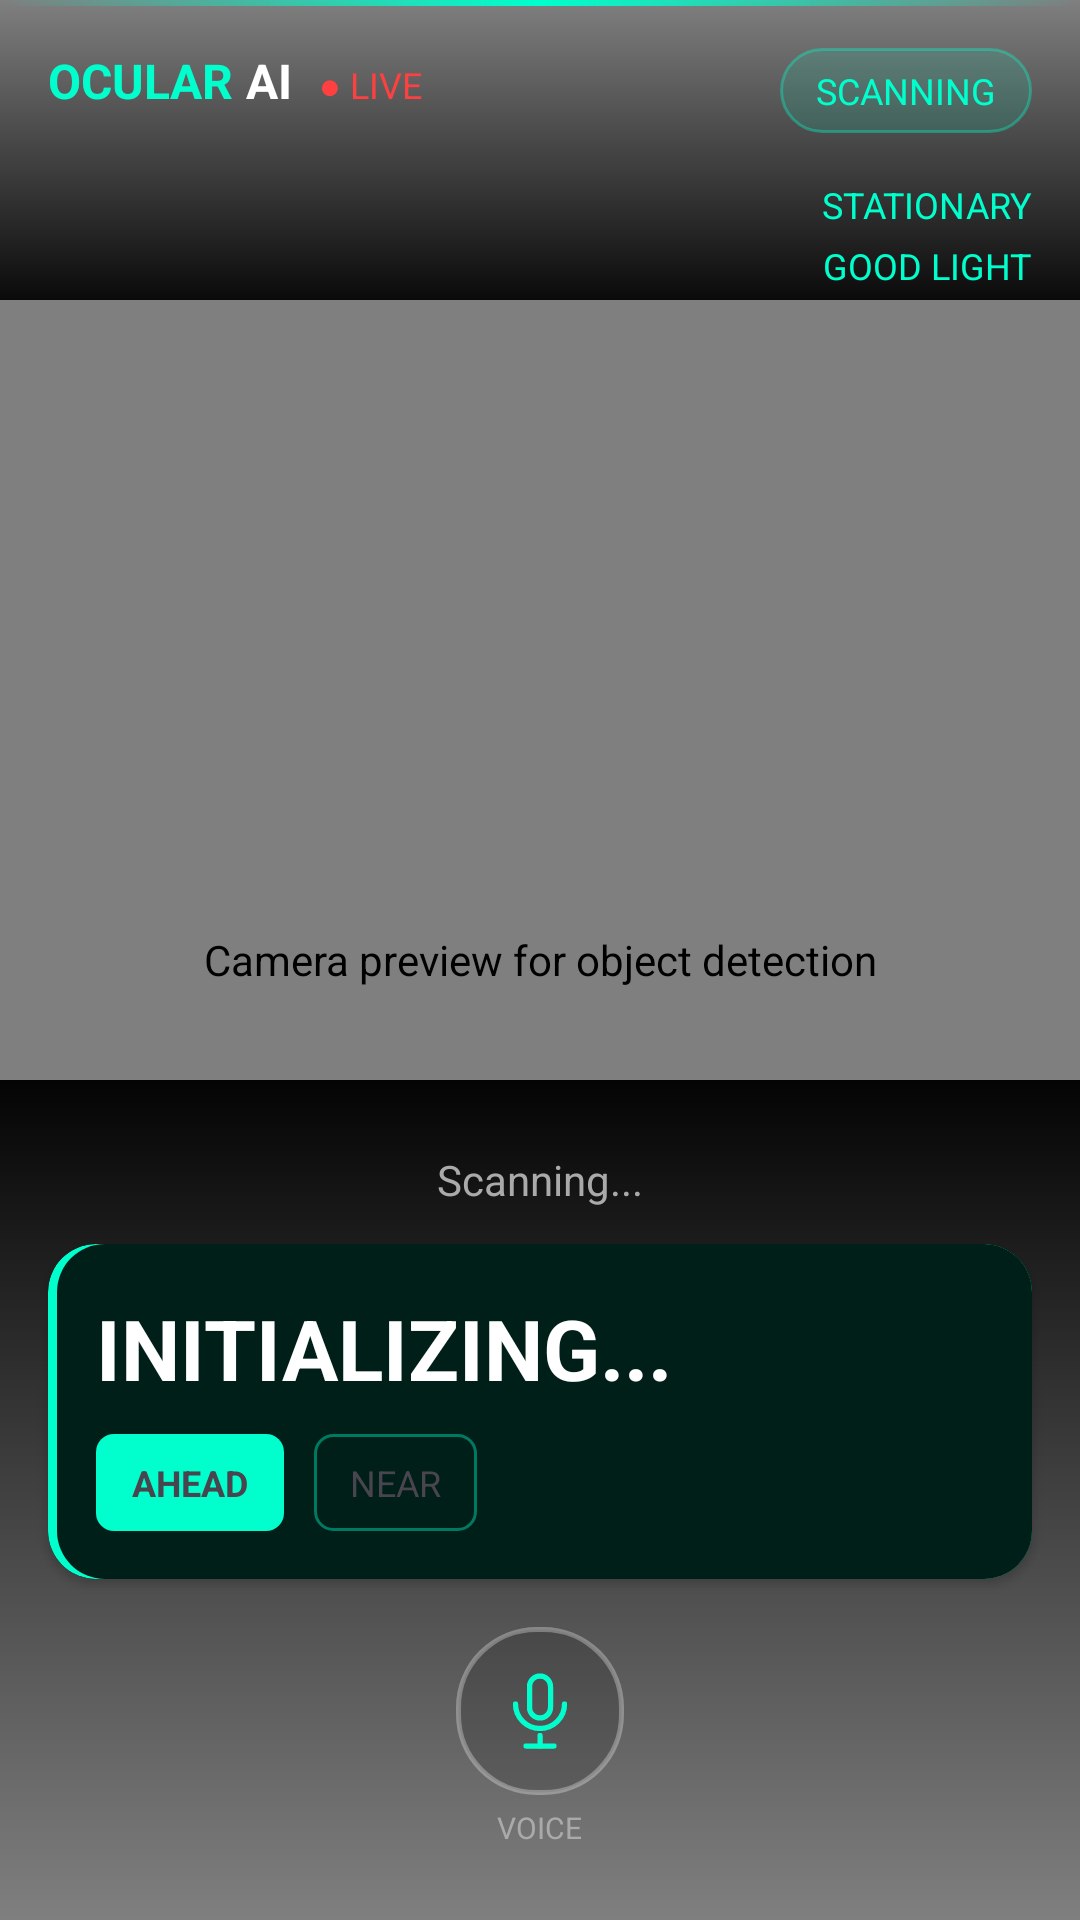

The Android layout XML behind this screen, and the referenced resources:
<!-- AndroidManifest.xml: application theme Theme.OcularAI -->
<!-- res/layout/activity_main.xml -->
<?xml version="1.0" encoding="utf-8"?>
<FrameLayout xmlns:android="http://schemas.android.com/apk/res/android"
    xmlns:app="http://schemas.android.com/apk/res-auto"
    android:layout_width="match_parent"
    android:layout_height="match_parent"
    android:background="#000000">

    <androidx.camera.view.PreviewView
        android:id="@+id/previewView"
        android:layout_width="match_parent"
        android:layout_height="match_parent"
        android:contentDescription="Camera preview for object detection"
        app:implementationMode="performance" />

    <View
        android:layout_width="match_parent"
        android:layout_height="100dp"
        android:background="@drawable/gradient_top"
        android:importantForAccessibility="no" />

    <View
        android:layout_width="match_parent"
        android:layout_height="280dp"
        android:layout_gravity="bottom"
        android:background="@drawable/gradient_bottom"
        android:importantForAccessibility="no" />

    <View
        android:id="@+id/scanLine"
        android:layout_width="match_parent"
        android:layout_height="2dp"
        android:background="@drawable/scan_line_gradient"
        android:importantForAccessibility="no" />

    <View
        android:id="@+id/dangerBorder"
        android:layout_width="match_parent"
        android:layout_height="match_parent"
        android:layout_margin="4dp"
        android:background="@drawable/danger_border"
        android:visibility="gone"
        android:clickable="false"
        android:focusable="false"
        android:importantForAccessibility="no" />

    <androidx.constraintlayout.widget.ConstraintLayout
        android:layout_width="match_parent"
        android:layout_height="wrap_content"
        android:paddingTop="16dp"
        android:paddingStart="16dp"
        android:paddingEnd="16dp">

        <LinearLayout
            android:id="@+id/appTitle"
            android:layout_width="wrap_content"
            android:layout_height="wrap_content"
            android:orientation="horizontal"
            app:layout_constraintStart_toStartOf="parent"
            app:layout_constraintTop_toTopOf="parent">

            <TextView
                android:layout_width="wrap_content"
                android:layout_height="wrap_content"
                android:text="OCULAR"
                android:textColor="#00FFCC"
                android:textSize="16sp"
                android:textStyle="bold" />

            <TextView
                android:layout_width="wrap_content"
                android:layout_height="wrap_content"
                android:text=" AI"
                android:textColor="#FFFFFF"
                android:textSize="16sp"
                android:textStyle="bold" />

            <TextView
                android:layout_width="wrap_content"
                android:layout_height="wrap_content"
                android:text=" ● LIVE"
                android:textColor="#FF4040"
                android:textSize="12sp"
                android:layout_marginStart="6dp" />
        </LinearLayout>

        <TextView
            android:id="@+id/statusPill"
            android:layout_width="wrap_content"
            android:layout_height="wrap_content"
            android:text="SCANNING"
            android:textColor="#00FFCC"
            android:textSize="12sp"
            android:paddingStart="12dp"
            android:paddingEnd="12dp"
            android:paddingTop="6dp"
            android:paddingBottom="6dp"
            android:background="@drawable/status_pill_bg"
            android:contentDescription="System status scanning"
            app:layout_constraintEnd_toEndOf="parent"
            app:layout_constraintTop_toTopOf="parent" />

    </androidx.constraintlayout.widget.ConstraintLayout>

    <LinearLayout
        android:layout_width="wrap_content"
        android:layout_height="wrap_content"
        android:layout_gravity="top|end"
        android:layout_marginTop="60dp"
        android:layout_marginEnd="16dp"
        android:orientation="vertical"
        android:gravity="end">

        <TextView
            android:id="@+id/modeText"
            android:layout_width="wrap_content"
            android:layout_height="wrap_content"
            android:text="STATIONARY"
            android:textColor="#00FFCC"
            android:textSize="12sp"
            android:contentDescription="Current mode stationary" />

        <TextView
            android:id="@+id/lightingText"
            android:layout_width="wrap_content"
            android:layout_height="wrap_content"
            android:text="GOOD LIGHT"
            android:textColor="#00FFCC"
            android:textSize="12sp"
            android:layout_marginTop="4dp"
            android:contentDescription="Lighting condition good" />
    </LinearLayout>

    <LinearLayout
        android:layout_width="match_parent"
        android:layout_height="wrap_content"
        android:layout_gravity="bottom"
        android:orientation="vertical"
        android:gravity="center_horizontal"
        android:paddingBottom="24dp">

        <TextView
            android:id="@+id/objCount"
            android:layout_width="wrap_content"
            android:layout_height="wrap_content"
            android:text="Scanning..."
            android:textColor="#AAAAAA"
            android:textSize="14sp"
            android:layout_marginBottom="12dp"
            android:contentDescription="Objects being detected" />

        <androidx.cardview.widget.CardView
            android:id="@+id/detectCard"
            android:layout_width="match_parent"
            android:layout_height="wrap_content"
            android:layout_marginStart="16dp"
            android:layout_marginEnd="16dp"
            android:layout_marginBottom="16dp"
            app:cardBackgroundColor="#E0000000"
            app:cardCornerRadius="16dp">

            <LinearLayout
                android:layout_width="match_parent"
                android:layout_height="wrap_content"
                android:orientation="vertical"
                android:padding="16dp"
                android:background="@drawable/card_left_border">

                <TextView
                    android:id="@+id/resultTextView"
                    android:layout_width="wrap_content"
                    android:layout_height="wrap_content"
                    android:text="INITIALIZING..."
                    android:textColor="#FFFFFF"
                    android:textSize="28sp"
                    android:textStyle="bold"
                    android:contentDescription="Detected object initializing" />

                <LinearLayout
                    android:layout_width="wrap_content"
                    android:layout_height="wrap_content"
                    android:orientation="horizontal"
                    android:layout_marginTop="10dp">

                    <TextView
                        android:id="@+id/dirChip"
                        android:layout_width="wrap_content"
                        android:layout_height="wrap_content"
                        android:text="AHEAD"
                        android:textSize="12sp"
                        android:textStyle="bold"
                        android:padding="8dp"
                        android:paddingStart="12dp"
                        android:paddingEnd="12dp"
                        android:background="@drawable/chip_direction"
                        android:contentDescription="Object direction ahead" />

                    <TextView
                        android:id="@+id/distChip"
                        android:layout_width="wrap_content"
                        android:layout_height="wrap_content"
                        android:text="NEAR"
                        android:textSize="12sp"
                        android:padding="8dp"
                        android:paddingStart="12dp"
                        android:paddingEnd="12dp"
                        android:layout_marginStart="10dp"
                        android:background="@drawable/chip_distance"
                        android:contentDescription="Object distance near" />
                </LinearLayout>
            </LinearLayout>
        </androidx.cardview.widget.CardView>

        <LinearLayout
            android:id="@+id/micBtn"
            android:layout_width="wrap_content"
            android:layout_height="wrap_content"
            android:orientation="vertical"
            android:gravity="center"
            android:clickable="true"
            android:focusable="true"
            android:background="?attr/selectableItemBackgroundBorderless">

            <LinearLayout
                android:layout_width="56dp"
                android:layout_height="56dp"
                android:background="@drawable/mic_button_bg"
                android:gravity="center">

                <ImageView
                    android:layout_width="28dp"
                    android:layout_height="28dp"
                    android:src="@drawable/ic_mic"
                    app:tint="#00FFCC" />
            </LinearLayout>

            <TextView
                android:id="@+id/micLabel"
                android:layout_width="wrap_content"
                android:layout_height="wrap_content"
                android:text="VOICE"
                android:textColor="#AAAAAA"
                android:textSize="10sp"
                android:layout_marginTop="4dp" />
        </LinearLayout>
    </LinearLayout>

</FrameLayout>
<!-- resources referenced by this layout -->
<resources>
  <!-- drawable card_left_border (drawable) -->
  <?xml version="1.0" encoding="utf-8"?>
  <layer-list xmlns:android="http://schemas.android.com/apk/res/android">
  <item>
      <shape>
          <solid android:color="#00FFCC" />
          <corners android:radius="16dp" />
      </shape>
  </item>
  <item android:left="3dp">
      <shape>
          <solid android:color="#E0000000" />  
          <corners android:radius="16dp" />
      </shape>
  </item>
  </layer-list>
  <!-- drawable chip_direction (drawable) -->
  <?xml version="1.0" encoding="utf-8"?>
  <shape xmlns:android="http://schemas.android.com/apk/res/android">
      <solid android:color="#00FFCC" />
      <corners android:radius="6dp" />
  </shape>
  <!-- drawable chip_distance (drawable) -->
  <?xml version="1.0" encoding="utf-8"?>
  <shape xmlns:android="http://schemas.android.com/apk/res/android">
      <stroke
          android:width="1dp"
          android:color="#6600FFCC" />
      <solid android:color="#00000000" />
      <corners android:radius="6dp" />
  </shape>
  <!-- drawable danger_border (drawable) -->
  <?xml version="1.0" encoding="utf-8"?>
  <shape xmlns:android="http://schemas.android.com/apk/res/android">
      <stroke
          android:width="4dp"
          android:color="#FF3333" />
      <solid android:color="#14FF3333" />
      <corners android:radius="34dp" />
  </shape>
  <!-- drawable gradient_bottom (drawable) -->
  <?xml version="1.0" encoding="utf-8"?>
  <shape xmlns:android="http://schemas.android.com/apk/res/android">
      <gradient
          android:startColor="#00000000"
          android:endColor="#F7000000"
          android:angle="90" />
  </shape>
  <!-- drawable gradient_top (drawable) -->
  <?xml version="1.0" encoding="utf-8"?>
  <shape xmlns:android="http://schemas.android.com/apk/res/android">
      <gradient
          android:startColor="#EB000000"
          android:endColor="#00000000"
          android:angle="90" />
  </shape>
  <!-- drawable mic_button_bg (drawable) -->
  <?xml version="1.0" encoding="utf-8"?>
  <shape xmlns:android="http://schemas.android.com/apk/res/android">
      <solid android:color="#26000000" />
      <stroke
          android:width="1.5dp"
          android:color="#4CFFFFFF" />
      <corners android:radius="26dp" />
  </shape>
  <!-- drawable scan_line_gradient (drawable) -->
  <?xml version="1.0" encoding="utf-8"?>
  <shape xmlns:android="http://schemas.android.com/apk/res/android">
      <gradient
          android:startColor="#0000FFCC"
          android:centerColor="#00FFCC"
          android:endColor="#0000FFCC"
          android:angle="0" />
  </shape>
  <!-- drawable status_pill_bg (drawable) -->
  <?xml version="1.0" encoding="utf-8"?>
  <shape xmlns:android="http://schemas.android.com/apk/res/android">
      <solid android:color="#1E00FFCC" />
      <stroke
          android:width="1dp"
          android:color="#5900FFCC" />
      <corners android:radius="20dp" />
  </shape>
  <style name="Theme.OcularAI" parent="Base.Theme.OcularAI" />
  <style name="Base.Theme.OcularAI" parent="Theme.Material3.DayNight.NoActionBar">
          
          
      </style>
</resources>
